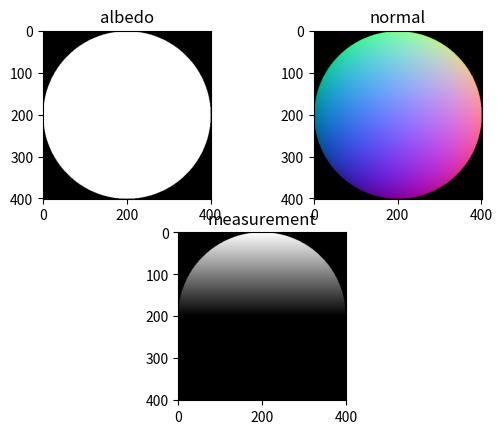

Reproduce this figure in Python.
import numpy as np
import matplotlib.pyplot as plt
from math import sqrt

def make_normal_albedo(radius, albedo_value):
    len = 2 * radius + 1
    cen = radius
    normal = np.zeros((len, len, 3))
    albedo = np.full((len, len), albedo_value)
    mask = np.empty((len, len), dtype=bool)

    for i in range(len):
        for j in range(len):
            mask[i, j] = ((i-cen)**2 + (j-cen)**2 <= radius**2)
            kx = (j-cen) / radius
            ky = (cen-i) / radius
            kz = sqrt(max(1 - kx**2 - ky**2, 0))
            normal[i, j, 0] = kx
            normal[i, j, 1] = ky
            normal[i, j, 2] = kz

    albedo[~mask] = 0
    normal[~mask] = 0

    return (albedo, normal, mask)


def measurement(light, albedo, normal):
    B = (albedo * normal.T).T
    measurement = B @ light
    index = measurement < 0
    measurement[index] = 0

    return measurement


if __name__ == '__main__':
    albedo, normal, mask = make_normal_albedo(200, 1)
    light = np.array([0, 1, 0])
    M = measurement(light, albedo, normal)

    plt.figure(12)

    plt.subplot(221)
    plt.title('albedo')
    plt.imshow(albedo, cmap='gray')

    plt.subplot(222)
    plt.title('normal')
    # RGB to GBR
    normal_img = normal.copy()
    #normal_img[:, :, 0] = normal[:, :, 2]
    #normal_img[:, :, 2] = normal[:, :, 0]
    normal_img = (normal_img + 1.0) / 2.0
    normal_img[~mask] = 0
    plt.imshow(normal_img)

    plt.subplot(212)
    plt.title('measurement')
    plt.imshow(M, cmap='gray')

    plt.imsave('albedo.png', albedo, cmap='gray')
    plt.imsave('normal.png', normal_img)
    plt.imsave('measurement.png', M, cmap='gray')
    plt.savefig('./fig.png')